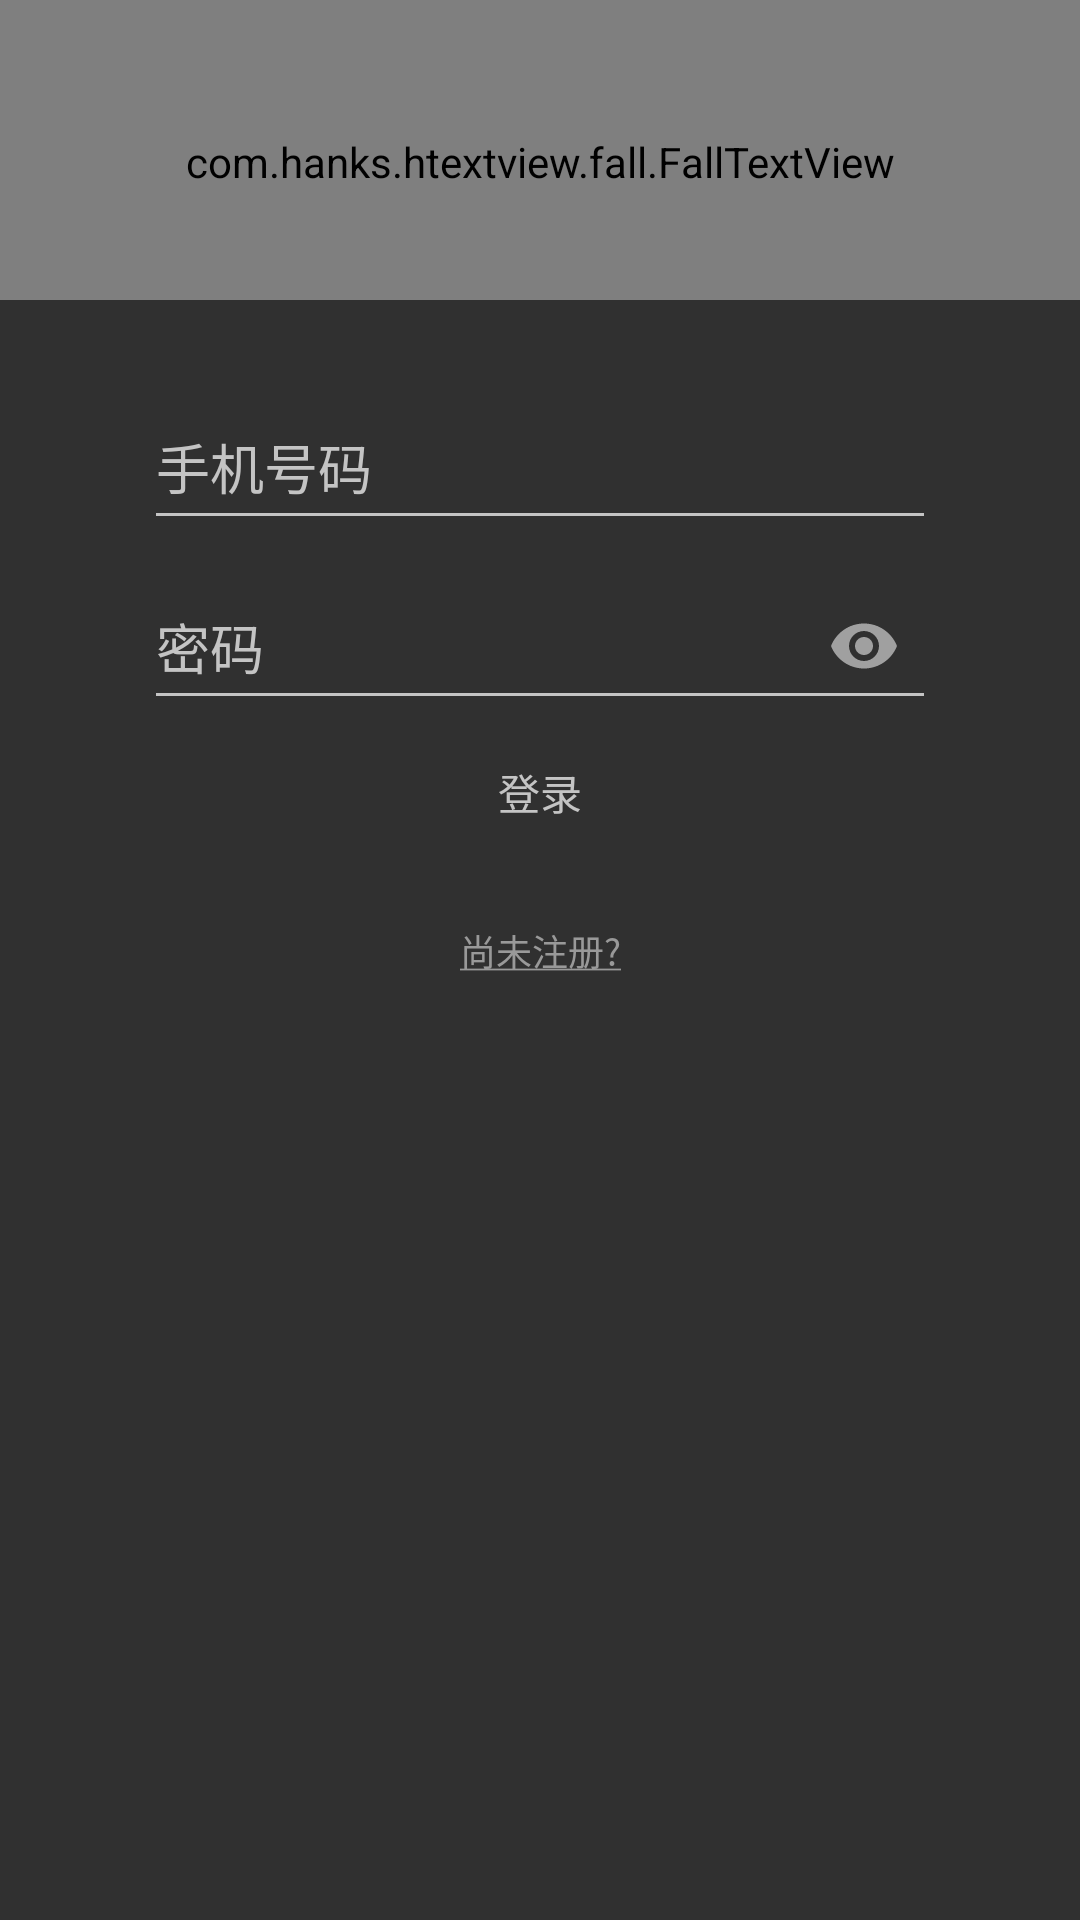

Here is an Android app screen rendered from its layout file. Give the layout XML and the strings, colors and styles it references.
<!-- AndroidManifest.xml: application theme AppTheme -->
<!-- res/layout/activity_main.xml -->
<?xml version="1.0" encoding="utf-8"?>
<LinearLayout
    android:id="@+id/content"
    xmlns:android="http://schemas.android.com/apk/res/android"
    xmlns:app="http://schemas.android.com/apk/res-auto"
    android:orientation="vertical"
    android:layout_width="match_parent"
    android:layout_height="match_parent"
    android:background="@drawable/login_bg"
    >

    <com.hanks.htextview.fall.FallTextView
        android:id="@+id/textview3"
        android:layout_width="match_parent"
        android:layout_height="100dp"
        android:gravity="center"
        android:paddingTop="8dp"
        android:text="@string/initStr"
        android:textColor="#fff"
        android:textSize="40sp"/>

    <LinearLayout
        android:layout_width="match_parent"
        android:layout_height="match_parent"
        android:orientation="vertical"

        >

        <android.support.design.widget.TextInputLayout
            android:id="@+id/usernameLayout"
            android:layout_width="match_parent"
            android:layout_height="60dp"
            android:layout_gravity="center_vertical"
            android:layout_marginEnd="48dp"
            android:layout_marginStart="48dp"
            android:layout_marginTop="20dp"
            android:hint="手机号码">

            <android.support.design.widget.TextInputEditText
                android:id="@+id/username"
                android:layout_width="match_parent"
                android:layout_height="match_parent"
                android:gravity="center_vertical"
                android:inputType="text" />
        </android.support.design.widget.TextInputLayout>

        <android.support.design.widget.TextInputLayout
            android:id="@+id/passwordLayout"
            android:layout_width="match_parent"
            android:layout_height="60dp"
            android:layout_gravity="center_vertical"
            android:layout_marginEnd="48dp"
            android:layout_marginStart="48dp"
            android:hint="密码"
            app:passwordToggleEnabled="true">

            <android.support.design.widget.TextInputEditText
                android:id="@+id/password"
                android:layout_width="match_parent"
                android:layout_height="match_parent"
                android:gravity="center_vertical"
                android:inputType="textPassword" />
        </android.support.design.widget.TextInputLayout>

        <Button
            android:id="@+id/button"
            android:layout_width="match_parent"
            android:layout_height="wrap_content"
            android:layout_marginEnd="48dp"
            android:layout_marginStart="48dp"
            android:background="@drawable/button"
            android:clickable="false"
            android:text="登录" />

        <TextView
            android:id="@+id/textView"
            android:layout_width="match_parent"
            android:layout_height="wrap_content"
            android:layout_marginEnd="48dp"
            android:layout_marginStart="48dp"
            android:layout_marginTop="20dp"
            android:autoLink="all"
            android:clickable="true"
            android:gravity="center"
            android:text="@string/hava_not_register"
            android:textColor="#999999"
            android:textSize="12sp" />
    </LinearLayout>
</LinearLayout>
<!-- resources referenced by this layout -->
<resources>
  <string name="hava_not_register"><u>尚未注册?</u></string>
  <string name="initStr">Welcome</string>
  <style name="AppTheme" parent="Theme.AppCompat.NoActionBar">
          
          <item name="colorPrimary">@color/dark_gray</item>
          <item name="colorPrimaryDark">@color/dark_gray_status</item>
          <item name="colorAccent">@color/gray</item>
          <item name="android:colorControlNormal">@color/gray</item>
          <item name="android:textColor">@color/gray</item>
          <item name="android:textColorHint">@color/gray</item>
      </style>
  <color name="dark_gray">#3f3f3f</color>
  <color name="dark_gray_status">#2a2a2a</color>
  <color name="gray">#c4c4c4</color>
</resources>
